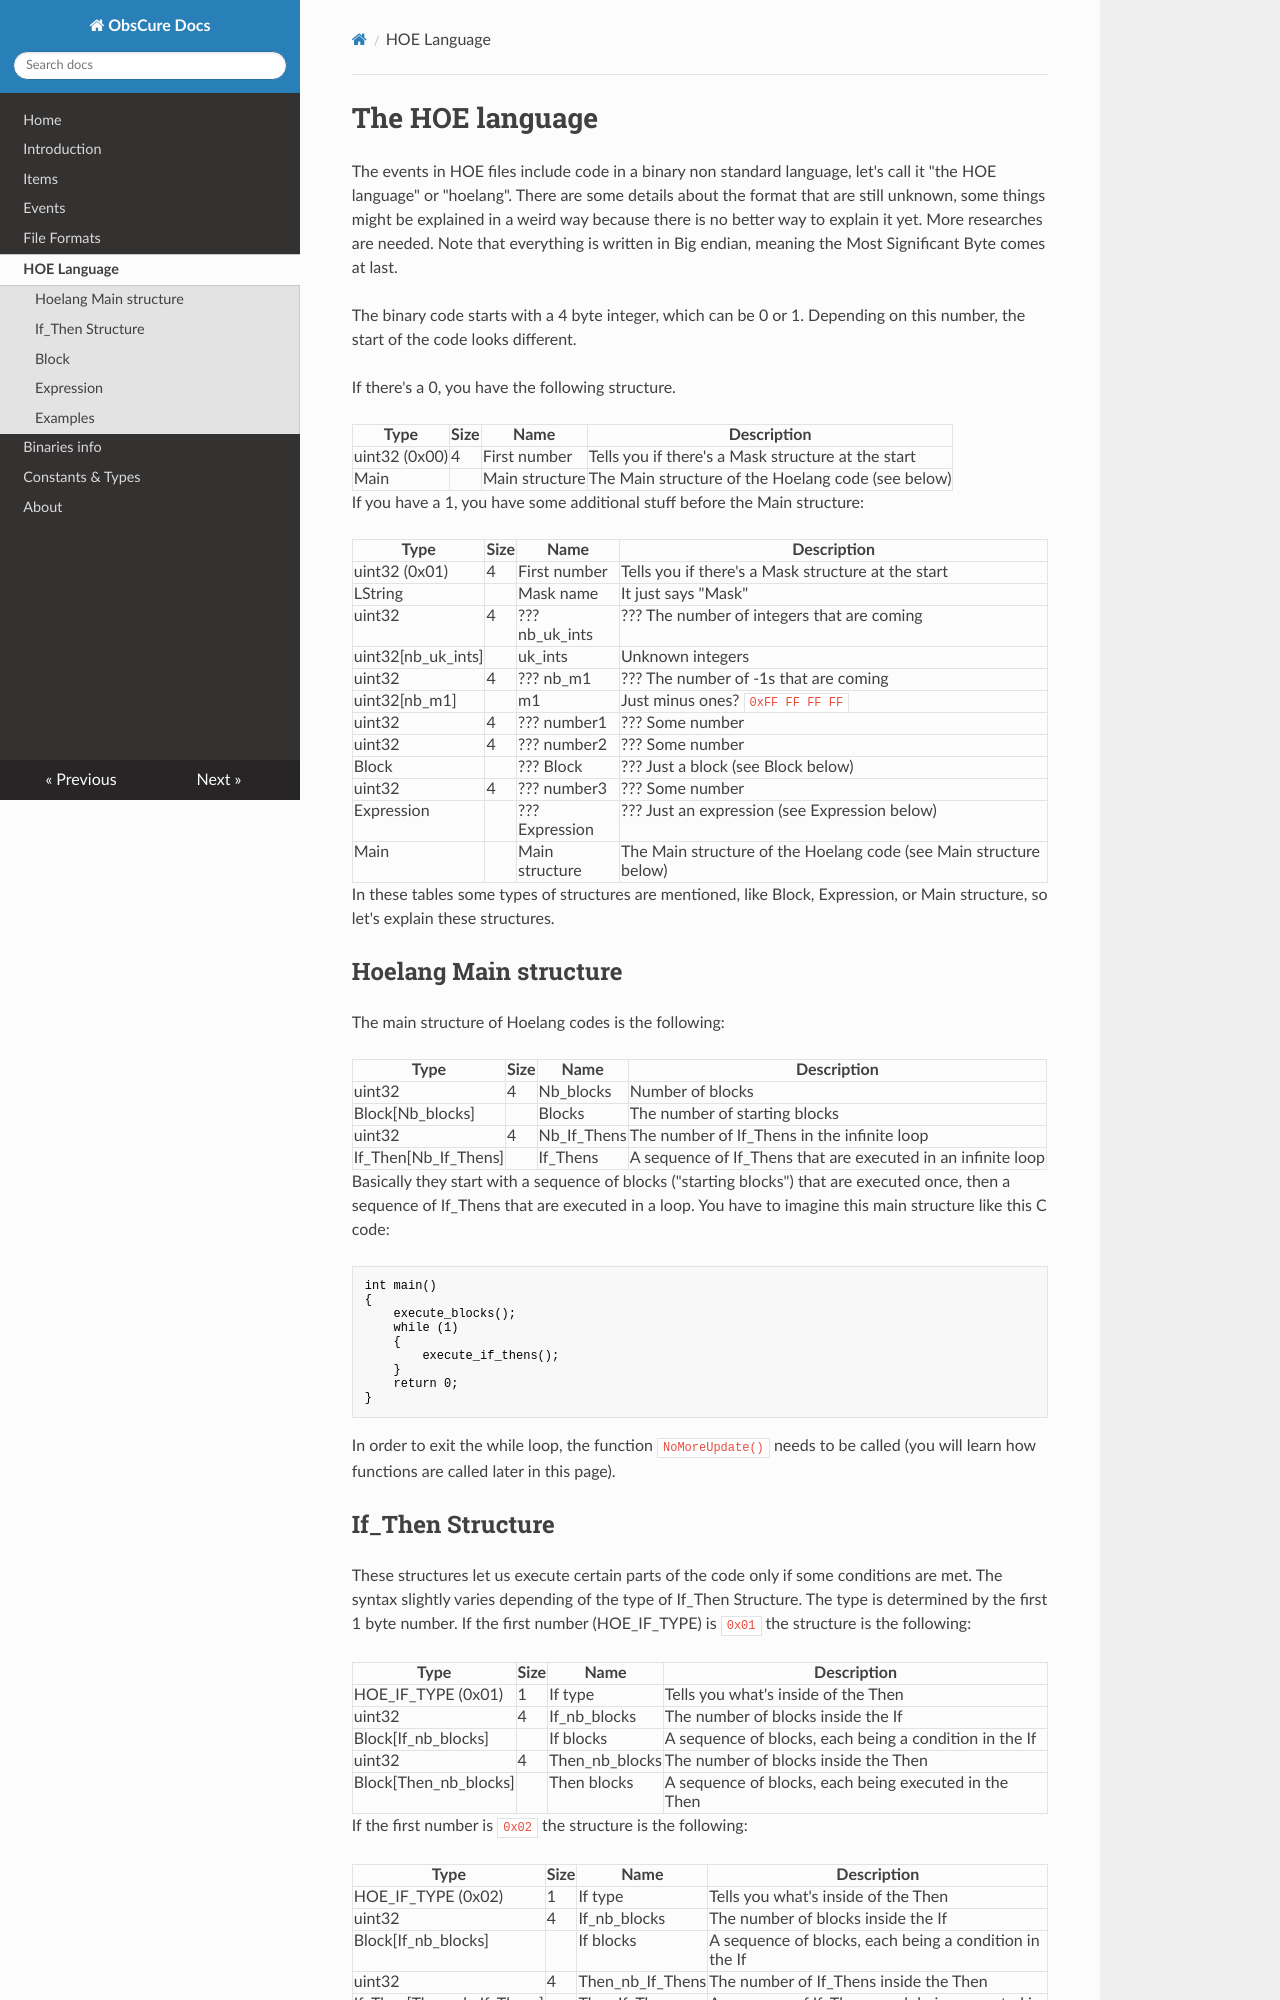

repository: ELPiTiFOR/ObsCureDocs · page: hoelang/index.html · generator: mkdocs

# The HOE language
The events in HOE files include code in a binary non standard language, let's
call it "the HOE language" or "hoelang". There are some details about the format
that are still unknown, some things might be explained in a weird way because
there is no better way to explain it yet. More researches are needed. Note that
everything is written in Big endian, meaning the Most Significant Byte comes
at last.

The binary code starts with a 4 byte integer, which can be 0 or 1. Depending on
this number, the start of the code looks different.

If there's a 0, you have the following structure.

| Type          | Size | Name           | Description                                        |
|---------------|------|----------------|----------------------------------------------------|
| uint32 (0x00) | 4    | First number   | Tells you if there's a Mask structure at the start |
| Main          |      | Main structure | The Main structure of the Hoelang code (see below) |

If you have a 1, you have some additional stuff before the Main structure:

| Type               | Size | Name           | Description                                                       |
|--------------------|------|----------------|-------------------------------------------------------------------|
| uint32 (0x01)      | 4    | First number   | Tells you if there's a Mask structure at the start                |
| LString            |      | Mask name      | It just says "Mask"                                               |
| uint32             | 4    | ??? nb_uk_ints | ??? The number of integers that are coming                        |
| uint32[nb_uk_ints] |      | uk_ints        | Unknown integers                                                  |
| uint32             | 4    | ??? nb_m1      | ??? The number of -1s that are coming                             |
| uint32[nb_m1]      |      | m1             | Just minus ones? `0xFF FF FF FF`                                  |
| uint32             | 4    | ??? number1    | ??? Some number                                                   |
| uint32             | 4    | ??? number2    | ??? Some number                                                   |
| Block              |      | ??? Block      | ??? Just a block (see Block below)                                |
| uint32             | 4    | ??? number3    | ??? Some number                                                   |
| Expression         |      | ??? Expression | ??? Just an expression (see Expression below)                     |
| Main               |      | Main structure | The Main structure of the Hoelang code (see Main structure below) |

In these tables some types of structures are mentioned, like Block, Expression,
or Main structure, so let's explain these structures.

## Hoelang Main structure
The main structure of Hoelang codes is the following:

| Type                 | Size | Name        | Description                                                  |
|----------------------|------|-------------|--------------------------------------------------------------|
| uint32               | 4    | Nb_blocks   | Number of blocks                                             |
| Block[Nb_blocks]     |      | Blocks      | The number of starting blocks                                |
| uint32               | 4    | Nb_If_Thens | The number of If_Thens in the infinite loop                  |
| If_Then[Nb_If_Thens] |      | If_Thens    | A sequence of If_Thens that are executed in an infinite loop |

Basically they start with a sequence of blocks ("starting blocks") that are
executed once, then a sequence of If_Thens that are executed in a loop. You have
to imagine this main structure like this C code:

```c
int main()
{
    execute_blocks();
    while (1)
    {
        execute_if_thens();
    }
    return 0;
}
```

In order to exit the while loop, the function `NoMoreUpdate()` needs to be
called (you will learn how functions are called later in this page).
